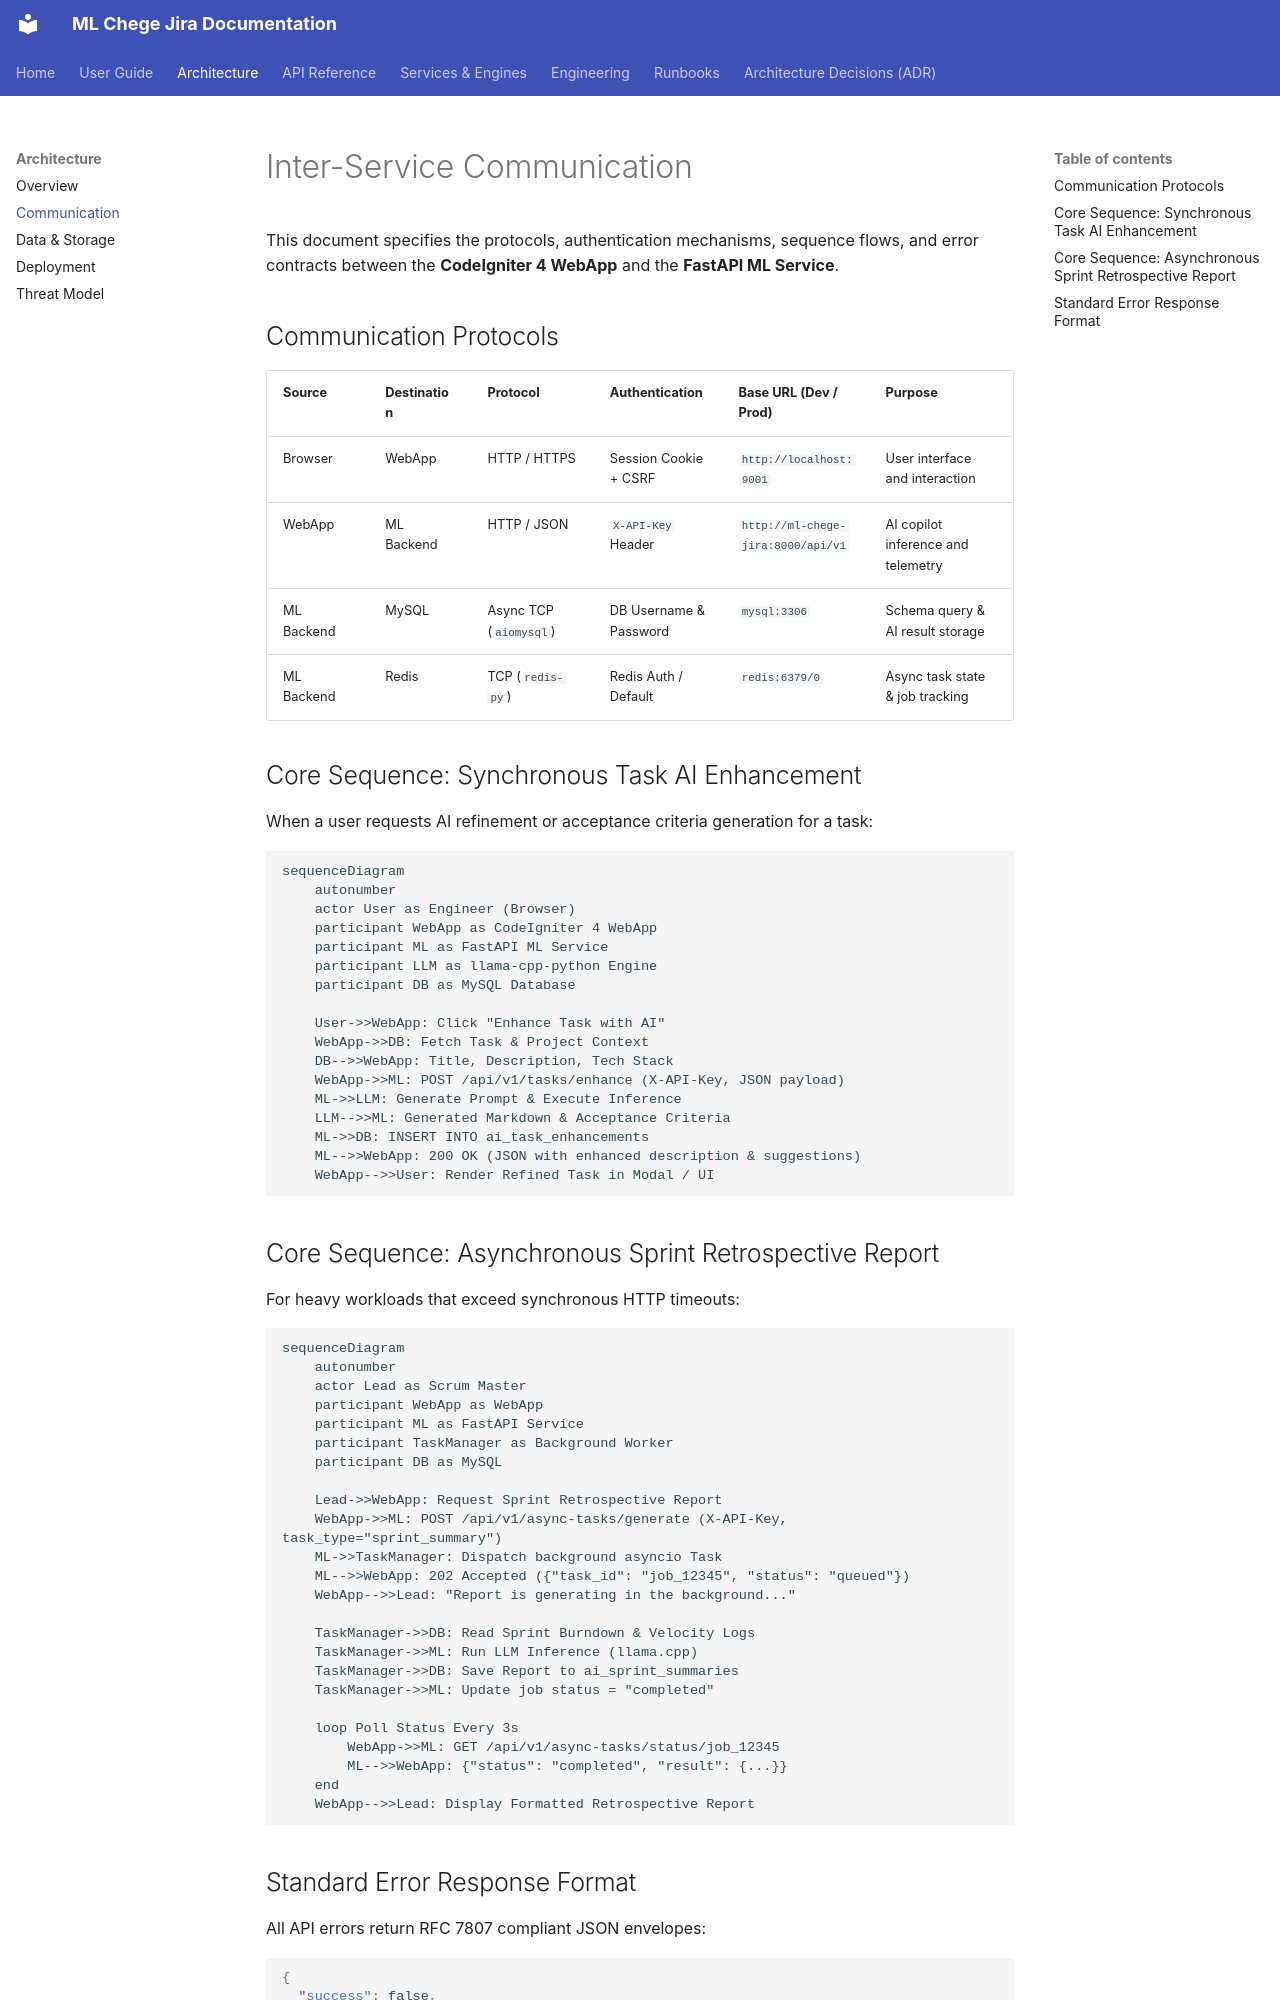

repository: Niccher/ML-Chege-Jira · page: architecture/communication/index.html · generator: mkdocs

# Inter-Service Communication

This document specifies the protocols, authentication mechanisms, sequence flows, and error contracts between the **CodeIgniter 4 WebApp** and the **FastAPI ML Service**.

## Communication Protocols

| Source | Destination | Protocol | Authentication | Base URL (Dev / Prod) | Purpose |
|--------|-------------|----------|----------------|------------------------|---------|
| Browser | WebApp | HTTP / HTTPS | Session Cookie + CSRF | `http://localhost:9001` | User interface and interaction |
| WebApp | ML Backend | HTTP / JSON | `X-API-Key` Header | `http://ml-chege-jira:8000/api/v1` | AI copilot inference and telemetry |
| ML Backend | MySQL | Async TCP (`aiomysql`) | DB Username & Password | `mysql:3306` | Schema query & AI result storage |
| ML Backend | Redis | TCP (`redis-py`) | Redis Auth / Default | `redis:6379/0` | Async task state & job tracking |

## Core Sequence: Synchronous Task AI Enhancement

When a user requests AI refinement or acceptance criteria generation for a task:

```mermaid
sequenceDiagram
    autonumber
    actor User as Engineer (Browser)
    participant WebApp as CodeIgniter 4 WebApp
    participant ML as FastAPI ML Service
    participant LLM as llama-cpp-python Engine
    participant DB as MySQL Database

    User->>WebApp: Click "Enhance Task with AI"
    WebApp->>DB: Fetch Task & Project Context
    DB-->>WebApp: Title, Description, Tech Stack
    WebApp->>ML: POST /api/v1/tasks/enhance (X-API-Key, JSON payload)
    ML->>LLM: Generate Prompt & Execute Inference
    LLM-->>ML: Generated Markdown & Acceptance Criteria
    ML->>DB: INSERT INTO ai_task_enhancements
    ML-->>WebApp: 200 OK (JSON with enhanced description & suggestions)
    WebApp-->>User: Render Refined Task in Modal / UI
```
